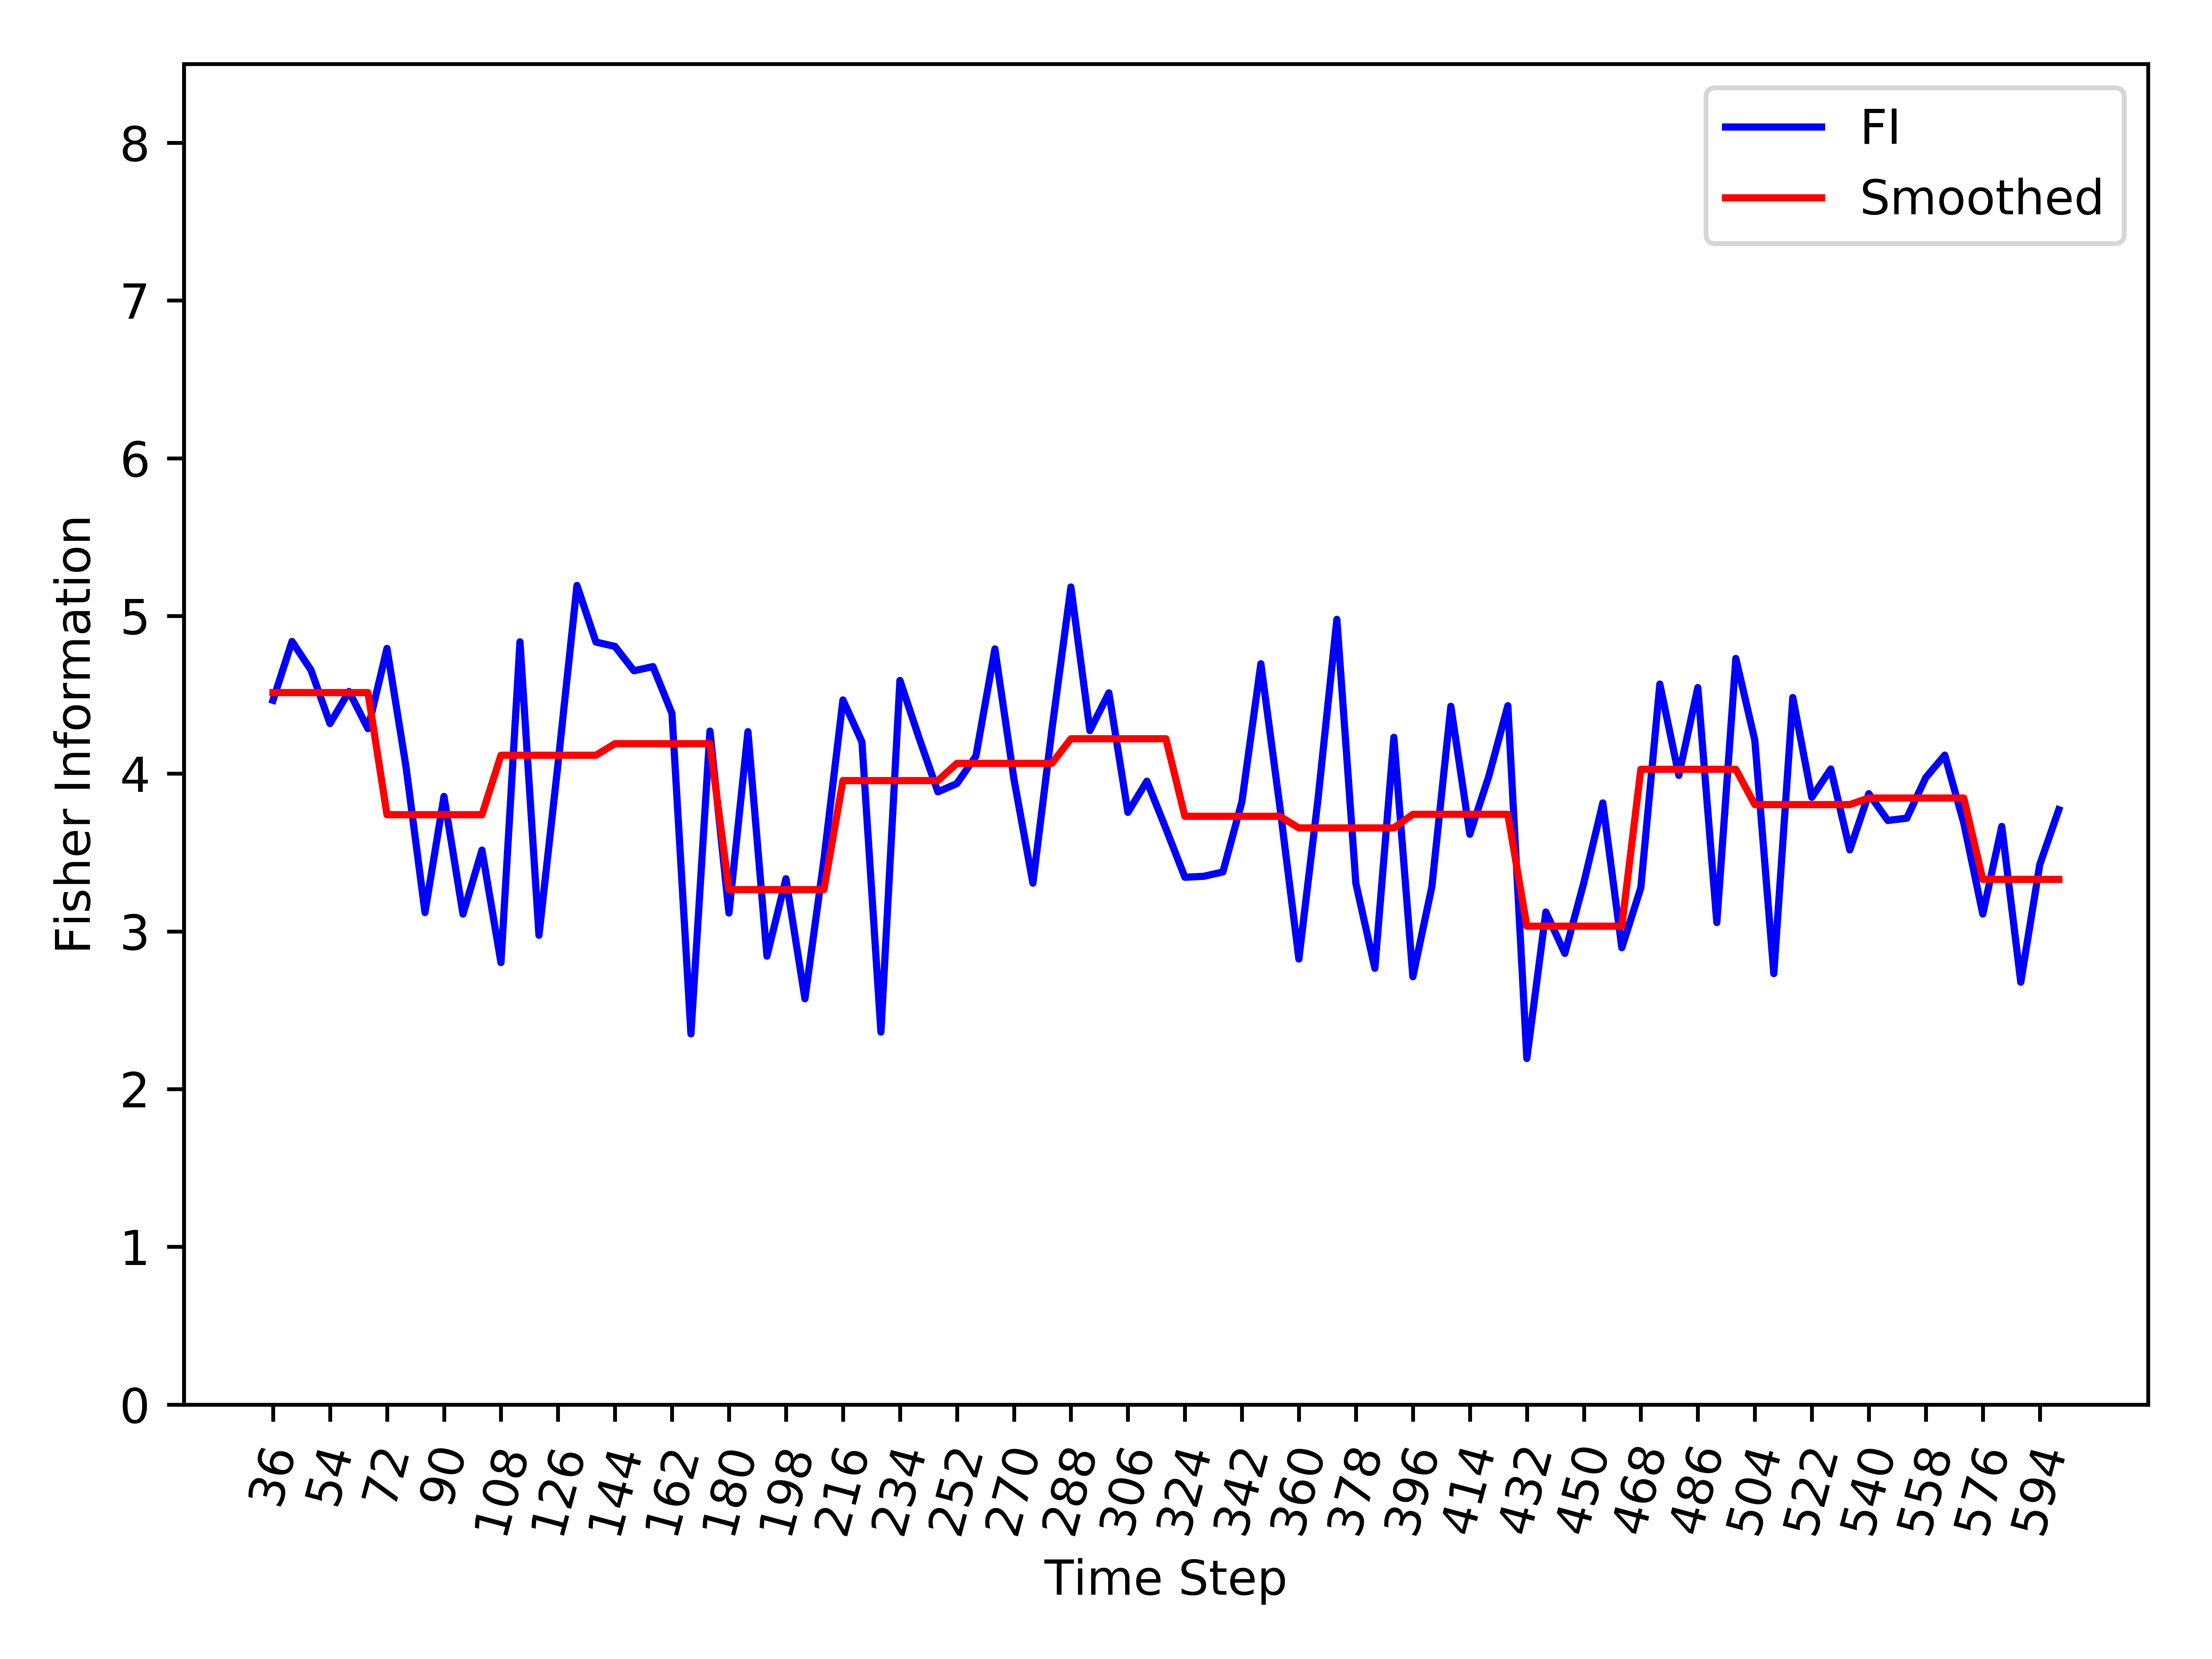

Source data for this figure (header and first rows):
, Time_Step, FI, Smooth_FI
0, 36, 4.465, 4.514
1, 42, 4.838, 4.514
2, 48, 4.657, 4.514
3, 54, 4.318, 4.514
4, 60, 4.521, 4.514
5, 66, 4.285, 4.514
6, 72, 4.794, 3.74
7, 78, 4.045, 3.74
8, 84, 3.12, 3.74
9, 90, 3.856, 3.74
10, 96, 3.11, 3.74
11, 102, 3.515, 3.74
12, 108, 2.802, 4.117
13, 114, 4.836, 4.117
14, 120, 2.975, 4.117
15, 126, 4.06, 4.117
16, 132, 5.194, 4.117
17, 138, 4.835, 4.117
18, 144, 4.807, 4.19
19, 150, 4.652, 4.19
20, 156, 4.679, 4.19
21, 162, 4.382, 4.19
22, 168, 2.35, 4.19
23, 174, 4.27, 4.19
24, 180, 3.117, 3.265
25, 186, 4.266, 3.265
26, 192, 2.843, 3.265
27, 198, 3.334, 3.265
28, 204, 2.573, 3.265
29, 210, 3.456, 3.265
30, 216, 4.468, 3.956
31, 222, 4.202, 3.956
32, 228, 2.362, 3.956
33, 234, 4.591, 3.956
34, 240, 4.229, 3.956
35, 246, 3.885, 3.956
36, 252, 3.937, 4.065
37, 258, 4.111, 4.065
38, 264, 4.791, 4.065
39, 270, 3.967, 4.065
40, 276, 3.306, 4.065
41, 282, 4.28, 4.065
42, 288, 5.184, 4.221
43, 294, 4.273, 4.221
44, 300, 4.512, 4.221
45, 306, 3.755, 4.221
46, 312, 3.952, 4.221
47, 318, 3.652, 4.221
48, 324, 3.343, 3.73
49, 330, 3.35, 3.73
50, 336, 3.377, 3.73
51, 342, 3.821, 3.73
52, 348, 4.697, 3.73
53, 354, 3.791, 3.73
54, 360, 2.825, 3.656
55, 366, 3.831, 3.656
56, 372, 4.979, 3.656
57, 378, 3.305, 3.656
58, 384, 2.766, 3.656
59, 390, 4.231, 3.656
... 35 more rows
